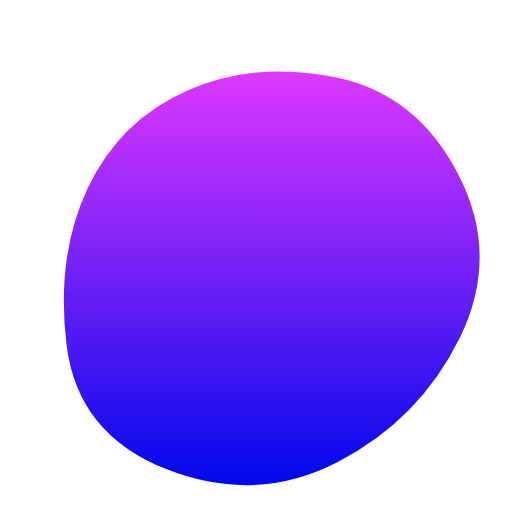
t = 0.00 s
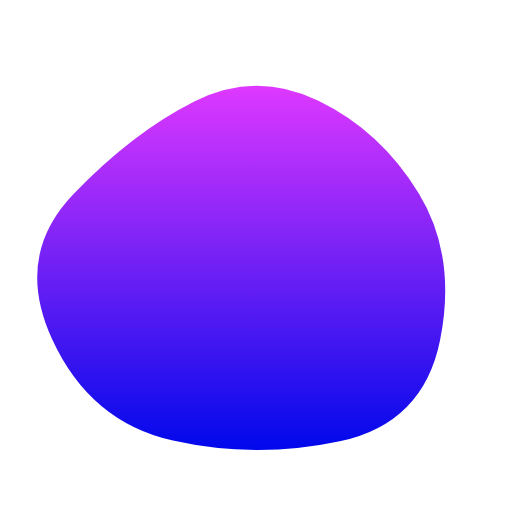
t = 1.63 s
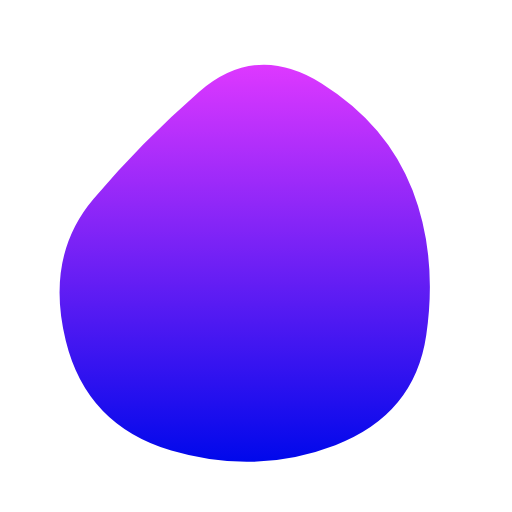
t = 3.25 s
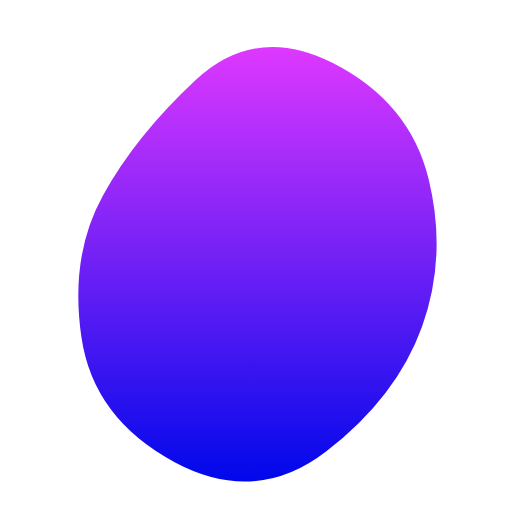
t = 4.88 s
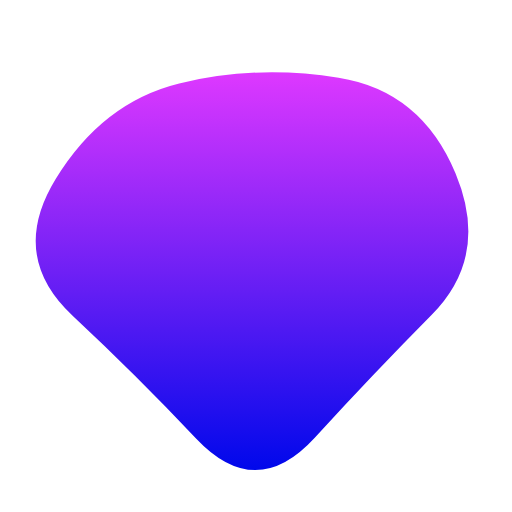
t = 6.50 s
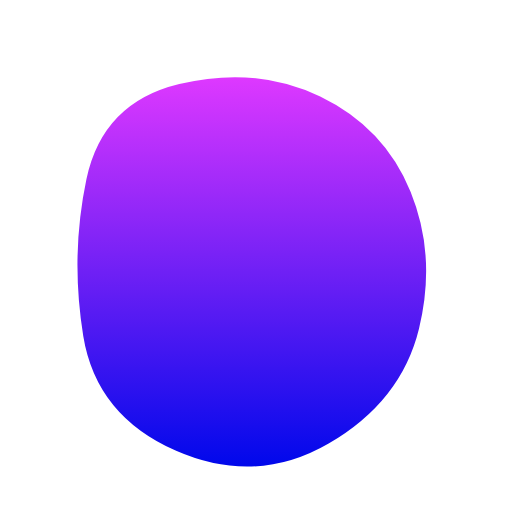
t = 8.13 s

The animated SVG that drew these frames (rendered in a browser with its animation timeline set to each time). Animation: 1 SMIL element (animate=1); frames cover the first 8.12 s, repeats indefinitely.

<svg version="1.1" xmlns="http://www.w3.org/2000/svg" viewBox="0 0 500 500" width="100%" id="blobSvg" style="opacity: 1;">
                        <defs>
                        <linearGradient id="gradient" x1="0%" y1="0%" x2="0%" y2="100%">
                            <stop offset="0%" style="stop-color: rgb(222, 56, 255);"></stop>
                            <stop offset="100%" style="stop-color: rgb(0, 8, 235);"></stop>
                        </linearGradient>
                        </defs>
                        
                    <path id="blob" fill="url(#gradient)" style="opacity: 1;"><animate attributeName="d" dur="13s" repeatCount="indefinite" values="M449.05134,329.9003Q409.80059,409.80059,329.9003,451.15995Q250,492.5193,162.89881,458.36084Q75.79762,424.20238,65.04837,337.10119Q54.29911,250,85.74629,183.59673Q117.19347,117.19347,183.59673,88.1905Q250,59.18753,328.8549,75.73886Q407.7098,92.2902,448.00594,171.1451Q488.30208,250,449.05134,329.9003Z;M423.42552,332.41134Q414.82268,414.82268,332.41134,424.30554Q250,433.78841,170.96572,420.92848Q91.93144,408.06856,46.07152,329.03428Q0.21159,250,66.88003,191.77423Q133.54846,133.54846,191.77423,102.82861Q250,72.10876,305.00592,106.04846Q360.01185,139.98815,396.0201,194.99408Q432.02836,250,423.42552,332.41134Z;M409.06419,322.5266Q395.0532,395.0532,322.5266,445.11739Q250,495.18159,163.51944,459.07135Q77.03888,422.96112,82.39949,336.48056Q87.7601,250,115.64271,196.76266Q143.52532,143.52532,196.76266,76.83657Q250,10.14783,323.24578,56.82813Q396.49156,103.50844,409.78338,176.75422Q423.07519,250,409.06419,322.5266Z;M421.63508,307.39005Q364.7801,364.7801,307.39005,427.43403Q250,490.08796,191.6822,428.36178Q133.3644,366.6356,70.9089,308.3178Q8.4534,250,54.21728,174.99058Q99.98115,99.98115,174.99058,81.49686Q250,63.01257,330.66021,75.84607Q411.32042,88.67958,444.90524,169.33979Q478.49006,250,421.63508,307.39005Z;M405.0078,325.44624Q400.89248,400.89248,325.44624,434.97549Q250,469.0585,165.42535,444.1039Q80.8507,419.1493,84.75627,334.57465Q88.66184,250,94.44262,175.1117Q100.2234,100.2234,175.1117,82.29749Q250,64.37159,306.73538,100.45042Q363.47075,136.52925,386.29693,193.26462Q409.12312,250,405.0078,325.44624Z;M446.86448,329.36764Q408.73529,408.73529,329.36764,419.76576Q250,430.79624,166.60504,423.79308Q83.21008,416.78992,69.36975,333.39496Q55.52942,250,96.13341,193.3687Q136.7374,136.7374,193.3687,119.10083Q250,101.46426,313.50105,112.23108Q377.00211,122.99789,430.99789,186.49895Q484.99368,250,446.86448,329.36764Z;M449.05134,329.9003Q409.80059,409.80059,329.9003,451.15995Q250,492.5193,162.89881,458.36084Q75.79762,424.20238,65.04837,337.10119Q54.29911,250,85.74629,183.59673Q117.19347,117.19347,183.59673,88.1905Q250,59.18753,328.8549,75.73886Q407.7098,92.2902,448.00594,171.1451Q488.30208,250,449.05134,329.9003Z"></animate></path></svg>